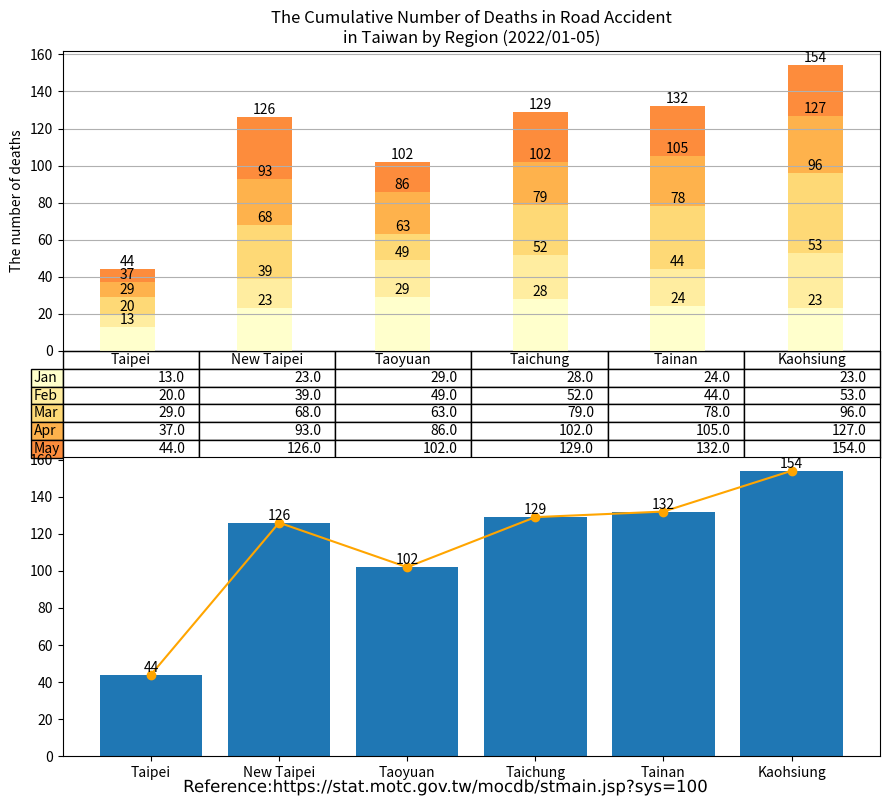

The matplotlib source for this figure:
import matplotlib.cm as cm
import matplotlib.patheffects as path_effects
import matplotlib.pyplot as plt
import numpy as np
import pandas as pd

administrative_duty = ["Taipei", "New Taipei", "Taoyuan", "Taichung", "Tainan", "Kaohsiung"]

month = ["Jan", "Feb", "Mar", "Apr", "May"]

deaths = [[13, 23, 29, 28, 24, 23],  # January
          [7, 16, 20, 24, 20, 30],   # February
          [9, 29, 14, 27, 34, 43],   # March
          [8, 25, 23, 23, 27, 31],   # April
          [7, 33, 16, 27, 27, 27],   # May
          ]

df = pd.DataFrame(data=deaths,
                  index=month,
                  columns=administrative_duty)
print(df)

# Get some pastel shades for the colors[3]

# Matplotlib has a number of built-in colormaps accessible via matplotlib.cm.get_cmap.[4]
cmap = cm.get_cmap("YlOrRd")  # Colormap reference[5]
colors = cmap(np.linspace(0, 0.5, len(month)))
n_rows = len(deaths)

index = np.arange(len(administrative_duty)) + 0.3
bar_width = 0.4

figure, (axes, axes2) = plt.subplots(2, figsize=(9, 8))

# Initialize the vertical-offset for the stacked bar chart.
y_offset = np.zeros(len(administrative_duty))

# Plot bars and create text labels for the table
cell_text = []
for row in range(n_rows):
    plot = axes.bar(index, deaths[row], bar_width, bottom=y_offset, color=colors[row])
    #    axes.bar_label(axes.containers[0], label_type='center')
    y_offset = y_offset + deaths[row]
    cell_text.append([x for x in y_offset])

    i = 0

    # Each iteration of this for loop labels each bar with corresponding value for the given year
    for rectangle in plot:
        height = rectangle.get_height()
        axes.text(rectangle.get_x() + rectangle.get_width() / 2, y_offset[i], '%d' % int(y_offset[i]),
                  horizontalalignment='center', verticalalignment='bottom')

        i = i + 1

# Add a table at the bottom of the axes
the_table = axes.table(cellText=cell_text,
                       rowLabels=month,
                       rowColours=colors,
                       colLabels=administrative_duty,
                       loc='bottom')

# Adjust layout to make room for the table:
plt.subplots_adjust(left=0.2, bottom=0.2)

axes.set_ylabel("The number of deaths")
axes.set_xticks([])
axes.set_title("The Cumulative Number of Deaths in Road Accident\nin Taiwan by Region (2022/01-05)")

axes.grid(True)  # pyplot.grid [1][2]

# Count the grand total automatically
sum_TPE = deaths[0][0] + deaths[1][0] + deaths[2][0] + deaths[3][0] + deaths[4][0]
sum_NTP = deaths[0][1] + deaths[1][1] + deaths[2][1] + deaths[3][1] + deaths[4][1]
sum_TAO = deaths[0][2] + deaths[1][2] + deaths[2][2] + deaths[3][2] + deaths[4][2]
sum_TCH = deaths[0][3] + deaths[1][3] + deaths[2][3] + deaths[3][3] + deaths[4][3]
sum_TNA = deaths[0][4] + deaths[1][4] + deaths[2][4] + deaths[3][4] + deaths[4][4]
sum_KAO = deaths[0][5] + deaths[1][5] + deaths[2][5] + deaths[3][5] + deaths[4][5]


axes2.bar(administrative_duty, [sum_TPE, sum_NTP, sum_TAO, sum_TCH, sum_TNA, sum_KAO])
axes2.bar_label(axes2.containers[0], label_type='edge')
axes2.plot(administrative_duty, [sum_TPE, sum_NTP, sum_TAO, sum_TCH, sum_TNA, sum_KAO], '-o', color='orange')

figure.tight_layout()

# matplotlib text [1][2]
text = figure.text(0.5, 0.01,
                   'Reference:https://stat.motc.gov.tw/mocdb/stmain.jsp?sys=100',
                   horizontalalignment='center',
                   verticalalignment='center',
                   size=12,
                   fontproperties='MS Gothic')

text.set_path_effects([path_effects.Normal()])

plt.show()

# References:
# 1. https://matplotlib.org/stable/api/_as_gen/matplotlib.pyplot.grid.html
# 2. https://matplotlib.org/stable/gallery/subplots_axes_and_figures/geo_demo.html#sphx-glr-gallery-subplots-axes-and-figures-geo-demo-py
# 3. https://stackoverflow.com/a/51454824
# 4. https://matplotlib.org/stable/tutorials/colors/colormaps.html
# 5. https://matplotlib.org/stable/gallery/color/colormap_reference.html

# Adapted from: https://matplotlib.org/stable/gallery/misc/table_demo.html
